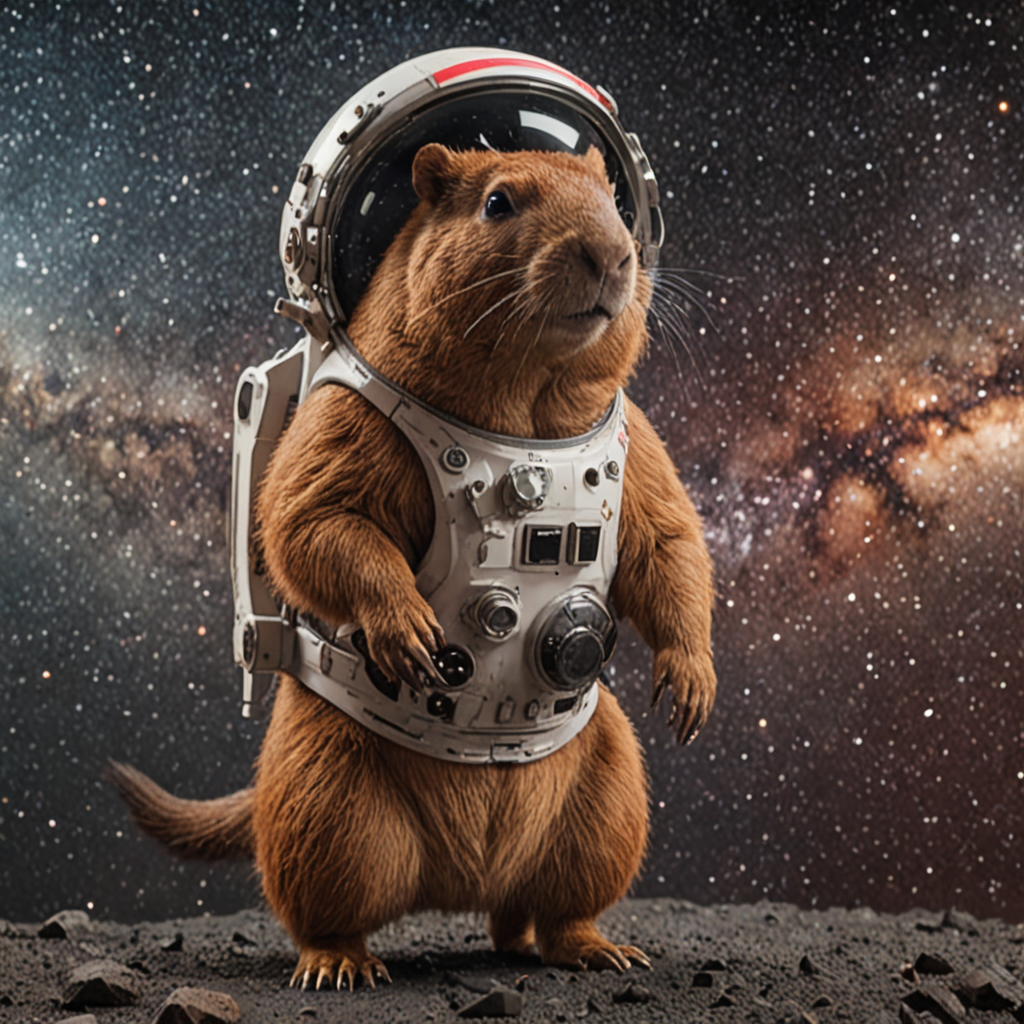
Generation parameters embedded in this image by ComfyUI (PNG 'prompt' text chunk: the API-format workflow graph, JSON):
{"3":{"inputs":{"seed":6897596958552666000,"steps":30,"cfg":1.0,"sampler_name":"euler","scheduler":"normal","denoise":1.0,"model":["4",0],"positive":["6",0],"negative":["7",0],"latent_image":["5",0]},"class_type":"KSampler","_meta":{"title":"KSampler"}},"4":{"inputs":{"ckpt_name":"dreamshaperXL_v21TurboDPMSDE.safetensors"},"class_type":"CheckpointLoaderSimple","_meta":{"title":"Load Checkpoint"}},"5":{"inputs":{"width":1024,"height":1024,"batch_size":1},"class_type":"EmptyLatentImage","_meta":{"title":"Empty Latent Image"}},"6":{"inputs":{"text":"make a capibara in space","clip":["4",1]},"class_type":"CLIPTextEncode","_meta":{"title":"CLIP Text Encode (Prompt)"}},"7":{"inputs":{"text":"text, watermark","clip":["4",1]},"class_type":"CLIPTextEncode","_meta":{"title":"CLIP Text Encode (Prompt)"}},"8":{"inputs":{"samples":["3",0],"vae":["4",2]},"class_type":"VAEDecode","_meta":{"title":"VAE Decode"}},"9":{"inputs":{"filename_prefix":"ComfyUI","images":["8",0]},"class_type":"SaveImage","_meta":{"title":"Save Image"}},"10":{"inputs":{"images":["8",0]},"class_type":"PreviewImage","_meta":{"title":"Preview Image"}}}